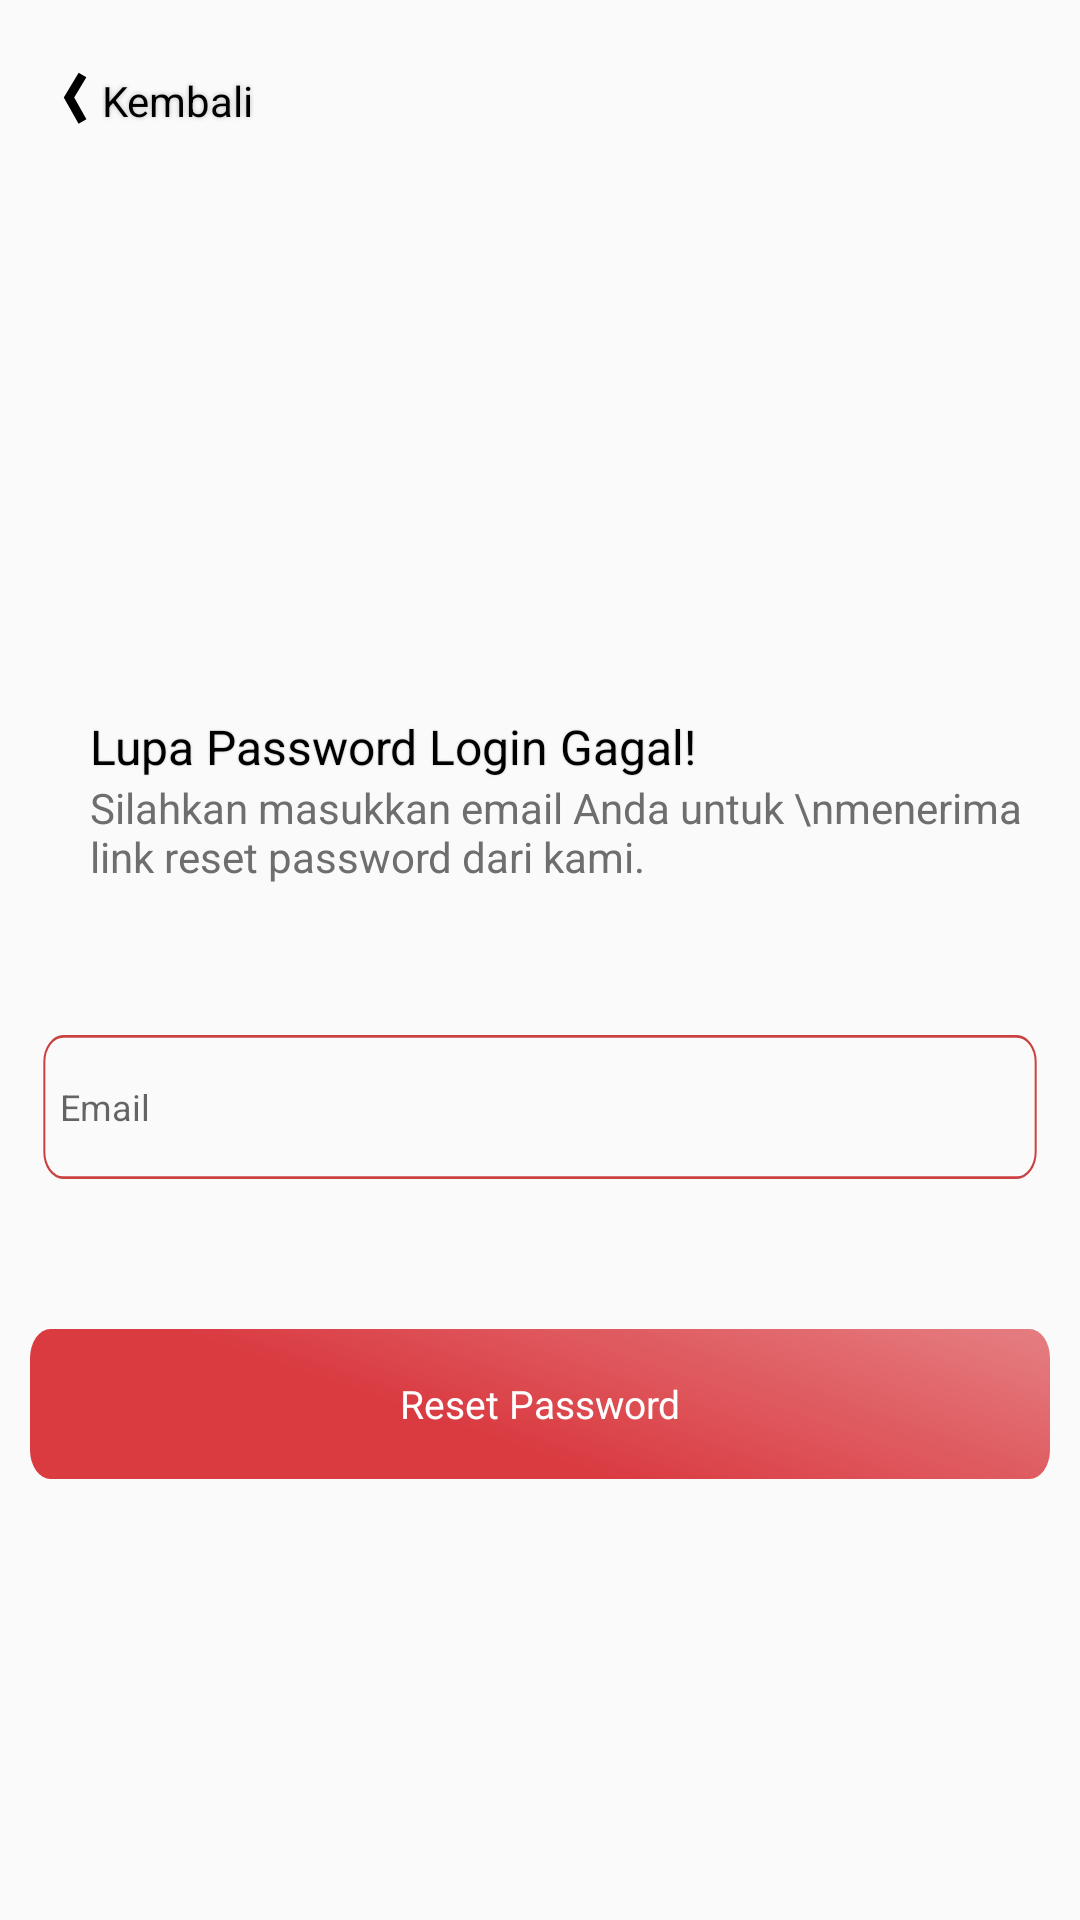

This screen was rendered from an Android layout file. Write that file and the resources it references.
<!-- AndroidManifest.xml: application theme AppTheme -->
<!-- res/layout/activity_resetpassword.xml -->
<?xml version="1.0" encoding="utf-8"?>
<RelativeLayout xmlns:android="http://schemas.android.com/apk/res/android"
    xmlns:app="http://schemas.android.com/apk/res-auto"
    xmlns:tools="http://schemas.android.com/tools"
    android:layout_width="match_parent"
    android:layout_height="match_parent"
    tools:context=".login.login.Resetpassword">
    <LinearLayout
        android:id="@+id/kembali"
        android:layout_width="wrap_content"
        android:layout_height="wrap_content"
        android:layout_marginLeft="21dp"
        android:layout_marginTop="24dp"
        android:orientation="horizontal">
        <ImageView
            android:id="@+id/Imgkembali"
            android:layout_width="wrap_content"
            android:layout_height="wrap_content"
            android:src="@drawable/ic_btnkembali"/>

        <TextView
            android:id="@+id/Tvkembali"
            android:layout_width="wrap_content"
            android:layout_height="match_parent"
            android:layout_marginLeft="5dp"
            android:text="@string/kembali"
            android:textAppearance="@style/kembali"
            android:textSize="14dp" />
    </LinearLayout>
    <TextView
        android:id="@+id/lupa_passwo"
        android:layout_width="wrap_content"
        android:layout_height="wrap_content"
        android:layout_marginLeft="30dp"
        android:layout_marginTop="238dp"
        android:text="@string/lupa_passwo_"
        android:textSize="16dp"
        android:textAppearance="@style/lupa_passwo_"
        android:gravity="top"
        />
    <TextView
        android:id="@+id/silahkan_ma"
        android:layout_width="wrap_content"
        android:layout_height="wrap_content"
        android:layout_marginLeft="30dp"
        android:layout_below="@id/lupa_passwo"
        android:text="Silahkan masukkan email Anda untuk \nmenerima link reset password dari kami."
        android:textAppearance="@style/silahkan_ma"
        android:textSize="14dp"

        />
<LinearLayout
    android:layout_width="wrap_content"
    android:layout_height="wrap_content"
    android:layout_marginTop="339dp"
    android:layout_centerHorizontal="true"
    android:orientation="vertical">
    <EditText
        android:id="@+id/etemail"
        android:layout_width="340dp"
        android:layout_height="60dp"
        android:background="@drawable/ic_rectangle_45"
        android:hint="Email"
        android:textSize="12dp"
        android:paddingLeft="10dp"/>
    <Button
       android:id="@+id/btnreset"
        android:layout_width="340dp"
        android:layout_height="50dp"
        android:layout_marginTop="44dp"
        android:background="@drawable/ic_btndaftar"
        android:text="Reset Password"
        android:textAppearance="@style/reset"/>
</LinearLayout>
</RelativeLayout>
<!-- resources referenced by this layout -->
<resources>
  <!-- drawable ic_btndaftar (drawable) -->
  <vector xmlns:android="http://schemas.android.com/apk/res/android"
      xmlns:aapt="http://schemas.android.com/aapt"
      android:width="298dp"
      android:height="31dp"
      android:viewportWidth="298"
      android:viewportHeight="31">
    <path
        android:pathData="M6,0L292,0A6,6 0,0 1,298 6L298,25A6,6 0,0 1,292 31L6,31A6,6 0,0 1,0 25L0,6A6,6 0,0 1,6 0z">
      <aapt:attr name="android:fillColor">
        <gradient 
            android:startY="22.5"
            android:startX="135.455"
            android:endY="-144.152"
            android:endX="175.804"
            android:type="linear">
          <item android:offset="0" android:color="#FFD93B41"/>
          <item android:offset="1" android:color="#0000FF29"/>
        </gradient>
      </aapt:attr>
    </path>
  </vector>
  <!-- drawable ic_btnkembali (drawable) -->
  <vector xmlns:android="http://schemas.android.com/apk/res/android"
      android:width="8dp"
      android:height="18dp"
      android:viewportWidth="8"
      android:viewportHeight="18">
    <path
        android:pathData="M6.5,1L2,8.5L6.5,16.5"
        android:strokeWidth="3"
        android:fillColor="#00000000"
        android:strokeColor="#000000"/>
  </vector>
  <!-- drawable ic_rectangle_45 (drawable) -->
  <vector xmlns:android="http://schemas.android.com/apk/res/android"
      android:width="306dp"
      android:height="40dp"
      android:viewportWidth="306"
      android:viewportHeight="40">
    <path
        android:pathData="M10,4.3L296,4.3A5.7,5.7 0,0 1,301.7 10L301.7,30A5.7,5.7 0,0 1,296 35.7L10,35.7A5.7,5.7 0,0 1,4.3 30L4.3,10A5.7,5.7 0,0 1,10 4.3z"
        android:strokeWidth="0.6"
        android:fillColor="#00000000"
        android:strokeColor="#CA4141"/>
  </vector>
  <string name="kembali">Kembali</string>
  <string name="lupa_passwo_">Lupa Password
          <string name="login_gagal">Login Gagal!</string>
      </string>
  <style name="kembali">
  
          <item name="android:textSize">
              13sp
          </item>
  
          <item name="android:textColor">
              #000000
          </item>
  
          <item name="android:shadowColor">
              #40000000
          </item>
  
          <item name="android:shadowDx">
              0
          </item>
  
          <item name="android:shadowDy">
              0.4
          </item>
  
          <item name="android:shadowRadius">
              4
          </item>
  
      </style>
  <style name="lupa_passwo_">
  
          <item name="android:textSize">
              13sp
          </item>
  
          <item name="android:textColor">
              #000000
          </item>
  
          <item name="android:shadowColor">
              #40000000
          </item>
  
          <item name="android:shadowDx">
              0
          </item>
  
          <item name="android:shadowDy">
              0.3
          </item>
  
          <item name="android:shadowRadius">
              1
          </item>
  
      </style>
  <style name="reset">
  
          <item name="android:textSize">
              13sp
          </item>
  
          <item name="android:textColor">
              #FFFFFF
          </item>
  
      </style>
  <style name="silahkan_ma">
  
          <item name="android:textSize">
              12sp
          </item>
  
          <item name="android:textColor">
              #6F6E6E
          </item>
  
      </style>
  <style name="AppTheme" parent="Theme.AppCompat.Light.NoActionBar">
          
          <item name="colorPrimary">@color/colorPrimary</item>
          <item name="colorPrimaryDark">@color/colorPrimaryDark</item>
          <item name="colorAccent">@color/colorAccent</item>
      </style>
  <!-- not gathered from this repository: default colours our renderer supplied (Android Studio template values) -->
  <color name="colorPrimary">#FF6200EE</color>
  <color name="colorPrimaryDark">#FF3700B3</color>
  <color name="colorAccent">#FF03DAC5</color>
</resources>
